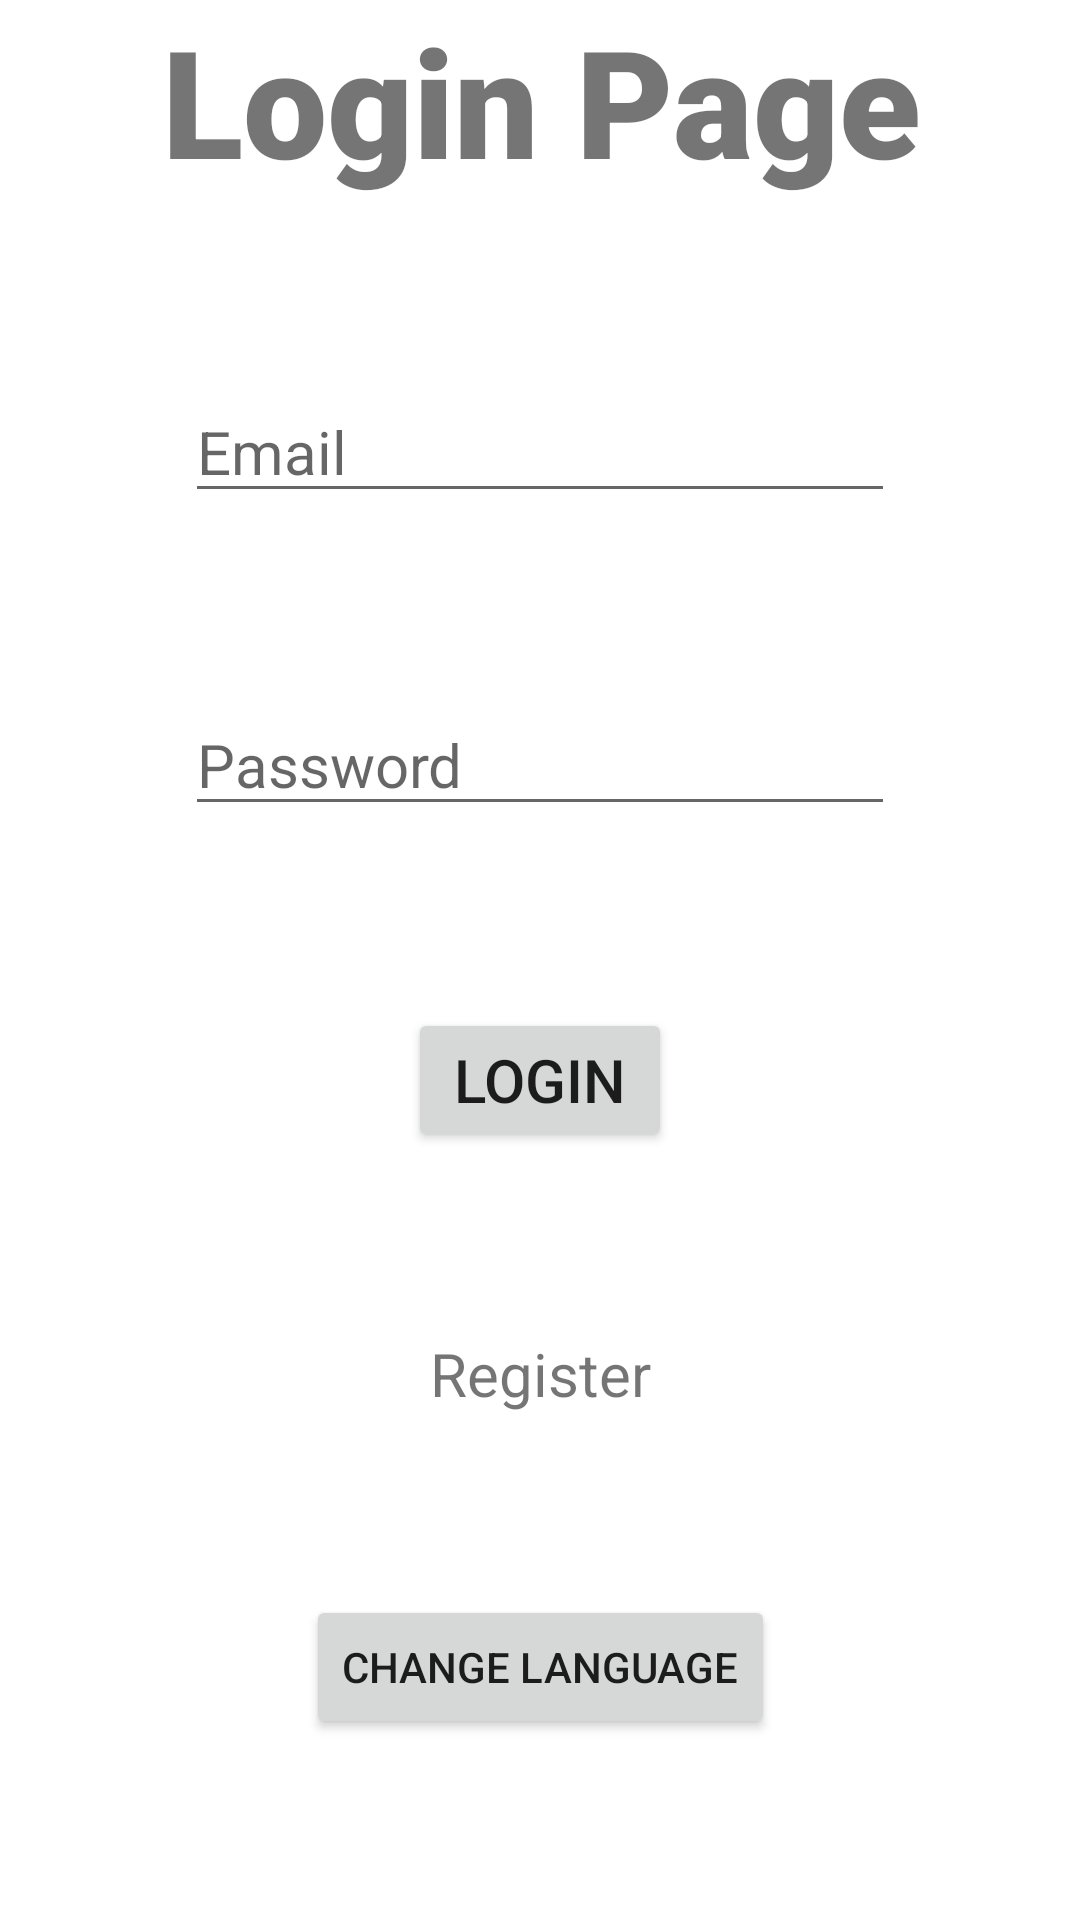

Reconstruct the res/layout file that produces this screen, plus the resources it refers to.
<!-- AndroidManifest.xml: application theme Theme.AndroidErgasia2023 -->
<!-- res/layout/activity_login.xml -->
<?xml version="1.0" encoding="utf-8"?>
<androidx.constraintlayout.widget.ConstraintLayout xmlns:android="http://schemas.android.com/apk/res/android"
    xmlns:app="http://schemas.android.com/apk/res-auto"
    xmlns:tools="http://schemas.android.com/tools"
    android:layout_width="match_parent"
    android:layout_height="match_parent"
    tools:context=".LoginActivity">

    <Button
        android:id="@+id/changeMyLang"
        android:layout_width="wrap_content"
        android:layout_height="wrap_content"
        android:text="@string/change_language"
        app:layout_constraintBottom_toBottomOf="parent"
        app:layout_constraintEnd_toEndOf="parent"
        app:layout_constraintHorizontal_bias="0.5"
        app:layout_constraintStart_toStartOf="parent"
        app:layout_constraintTop_toBottomOf="@+id/register" />

    <TextView
        android:id="@+id/banner"
        android:layout_width="411dp"
        android:layout_height="wrap_content"
        android:fontFamily="sans-serif-black"
        android:text="@string/login_page"
        android:textAlignment="center"
        android:textSize="50sp"
        android:textStyle="bold"
        app:layout_constraintEnd_toEndOf="parent"
        app:layout_constraintStart_toStartOf="parent"
        app:layout_constraintTop_toTopOf="parent" />

    <EditText
        android:id="@+id/logeditemail"
        android:layout_width="wrap_content"
        android:layout_height="wrap_content"
        android:ems="10"
        android:hint="@string/email"
        android:inputType="textPersonName"
        android:textSize="20sp"
        app:layout_constraintBottom_toTopOf="@+id/logeditpassword"
        app:layout_constraintEnd_toEndOf="parent"
        app:layout_constraintHorizontal_bias="0.5"
        app:layout_constraintStart_toStartOf="parent"
        app:layout_constraintTop_toBottomOf="@+id/banner" />

    <EditText
        android:id="@+id/logeditpassword"
        android:layout_width="wrap_content"
        android:layout_height="wrap_content"
        android:ems="10"
        android:hint="@string/password"
        android:inputType="textPassword"
        android:textSize="20sp"
        app:layout_constraintBottom_toTopOf="@+id/login"
        app:layout_constraintEnd_toEndOf="parent"
        app:layout_constraintHorizontal_bias="0.5"
        app:layout_constraintStart_toStartOf="parent"
        app:layout_constraintTop_toBottomOf="@+id/logeditemail" />

    <Button
        android:id="@+id/login"
        android:layout_width="wrap_content"
        android:layout_height="wrap_content"
        android:text="@string/login"
        android:textSize="20sp"
        app:layout_constraintBottom_toTopOf="@+id/register"
        app:layout_constraintEnd_toEndOf="parent"
        app:layout_constraintHorizontal_bias="0.5"
        app:layout_constraintStart_toStartOf="parent"
        app:layout_constraintTop_toBottomOf="@+id/logeditpassword" />

    <TextView
        android:id="@+id/register"
        android:layout_width="wrap_content"
        android:layout_height="wrap_content"
        android:text="@string/register"
        android:textSize="20sp"
        app:layout_constraintBottom_toTopOf="@+id/changeMyLang"
        app:layout_constraintEnd_toEndOf="parent"
        app:layout_constraintHorizontal_bias="0.5"
        app:layout_constraintStart_toStartOf="parent"
        app:layout_constraintTop_toBottomOf="@+id/login" />

    <ProgressBar
        android:id="@+id/progressBar"
        style="?android:attr/progressBarStyleLarge"
        android:layout_width="wrap_content"
        android:layout_height="wrap_content"
        android:visibility="gone"
        app:layout_constraintBottom_toBottomOf="parent"
        app:layout_constraintEnd_toEndOf="parent"
        app:layout_constraintStart_toStartOf="parent"
        app:layout_constraintTop_toBottomOf="@+id/banner" />

</androidx.constraintlayout.widget.ConstraintLayout>
<!-- resources referenced by this layout -->
<resources>
  <string name="change_language">Change Language</string>
  <string name="email">Email</string>
  <string name="login">Login</string>
  <string name="login_page">Login Page</string>
  <string name="password">Password</string>
  <string name="register">Register</string>
  <style name="Theme.AndroidErgasia2023" parent="Theme.MaterialComponents.DayNight.DarkActionBar">
          
          <item name="colorPrimary">@color/purple_500</item>
          <item name="colorPrimaryVariant">@color/purple_700</item>
          <item name="colorOnPrimary">@color/white</item>
          
          <item name="colorSecondary">@color/teal_200</item>
          <item name="colorSecondaryVariant">@color/teal_700</item>
          <item name="colorOnSecondary">@color/black</item>
          
          <item name="android:statusBarColor">?attr/colorPrimaryVariant</item>
          
      </style>
  <!-- not gathered from this repository: default colours our renderer supplied (Android Studio template values) -->
  <color name="purple_500">#FF6200EE</color>
  <color name="purple_700">#FF3700B3</color>
  <color name="teal_200">#FF03DAC5</color>
  <color name="teal_700">#FF018786</color>
  <color name="black">#FF000000</color>
  <color name="white">#FFFFFFFF</color>
</resources>
